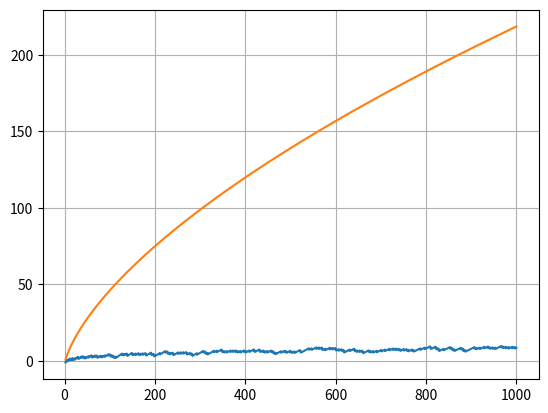

This chart was generated by the following Python code:
import matplotlib.pyplot as plt
from math import log,sqrt

##from PIL import Image
import numpy as np
from scipy.integrate import quad

def premier(n):
    if n==1 or n==0:
        return(False)
    elif n==2:
        return(True)
    else:
        d=2
        while n%d!=0 and d<=n/2:
            d+=1
        return(d>n/2)

def premiern(n):
    L=[]
    for i in range(n):
        if premier(i):
            L.append(i)
    return(L)

def niemepremier(n):
    L=[]
    k=0
    while len(L)<n:
        if premier(k):
            L.append(k)
            k+=1
        else:
            k+=1
    return(L[n-1])

    

def somme(L):
    s=0
    for i in L:
        s+=i
    return(s)

def ecart(L):
    n=len(L)
    m=1/n*somme(L)
    L1=[(i-m)**2 for i in L]
    e=sqrt(1/n*somme(L1))
    return(e)
def flu(L):
    return(len(L)*ecart(L)/somme(L))

def bitmap(n):
    M=np.array([[(255,255,255)]*n]*n)
    for i in range(n):
        for j in range(n):
            if premier(j+i*n):
                M[i,j]=(0,0,0)
    return(M)

def pii(x):
    if x>=0:
        s=0
        n=int(x)
        for i in range(n+1):
            if premier(i):
                s+=1
        return(s)
            
    else:
        print(x,'doit etre positif')

def Li(x):
    g=lambda t:1/log(t)
    if x>=2:
        return(quad(g,2,x)[0])
    else:
        print('x>=2')

X=np.linspace(2,1000,5000)

Y=[-pii(x)+Li(x) for x in X]
Y1=[sqrt(x)*log(x) for x in X]


plt.plot(X,Y)
plt.plot(X,Y1)
plt.grid()
plt.show()

##n=100
##img=Image.fromarray(bitmap(n))
##img.save('bitmap '+str(n))
##img.show()

##n=10000
##X=premiern(n)
##print('ecart type= ',ecart(X))
##Y=[0]*len(X)

##plt.scatter(X,Y)
##plt.grid()
##plt.show()



        
